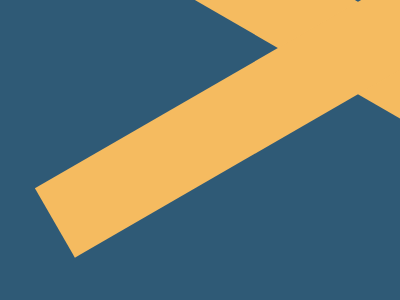

Write a web page that renders exactly this picture using CSS.

<!DOCTYPE html>
<html lang="en">
<head>
    <meta charset="UTF-8">
    <meta name="viewport" content="width=device-width, initial-scale=1.0">
    <title>Document</title>
</head>
<body>
    <div></div>
<div class='a'></div>
<style>
    body{
  background:#2F5A76}
  div {
    position: absolute;
    top:140;
    left:-100;
    width: 700px;
    height: 80px;
    background: #F5BB60;
    rotate:30deg;
  }
  .a{
      rotate:-30deg;
      top:80;
  }
/* body{background:#2f5a76}div{position:absolute;top:140;left:-100;width:700px;height:80px;background:#f5bb60;rotate:30deg}.a{rotate:-30deg;top:80} */
</style>
</body>
</html>